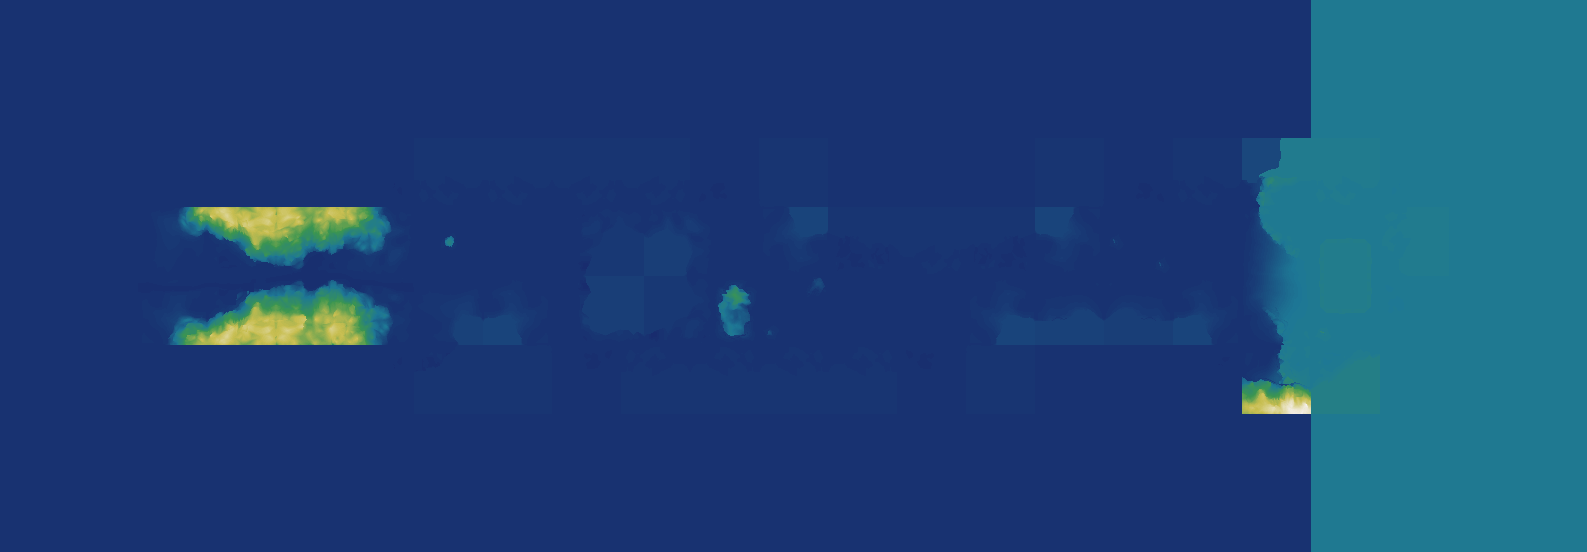

Data behind this chart, as committed beside it:
source	layout_generated (walk_layer.build_heigh…
grid	sim_1837269200.tsv
width	1587
height	552
format	i16 LE, row-major, levels of 7.8125 worl…
min	-2
max	96
